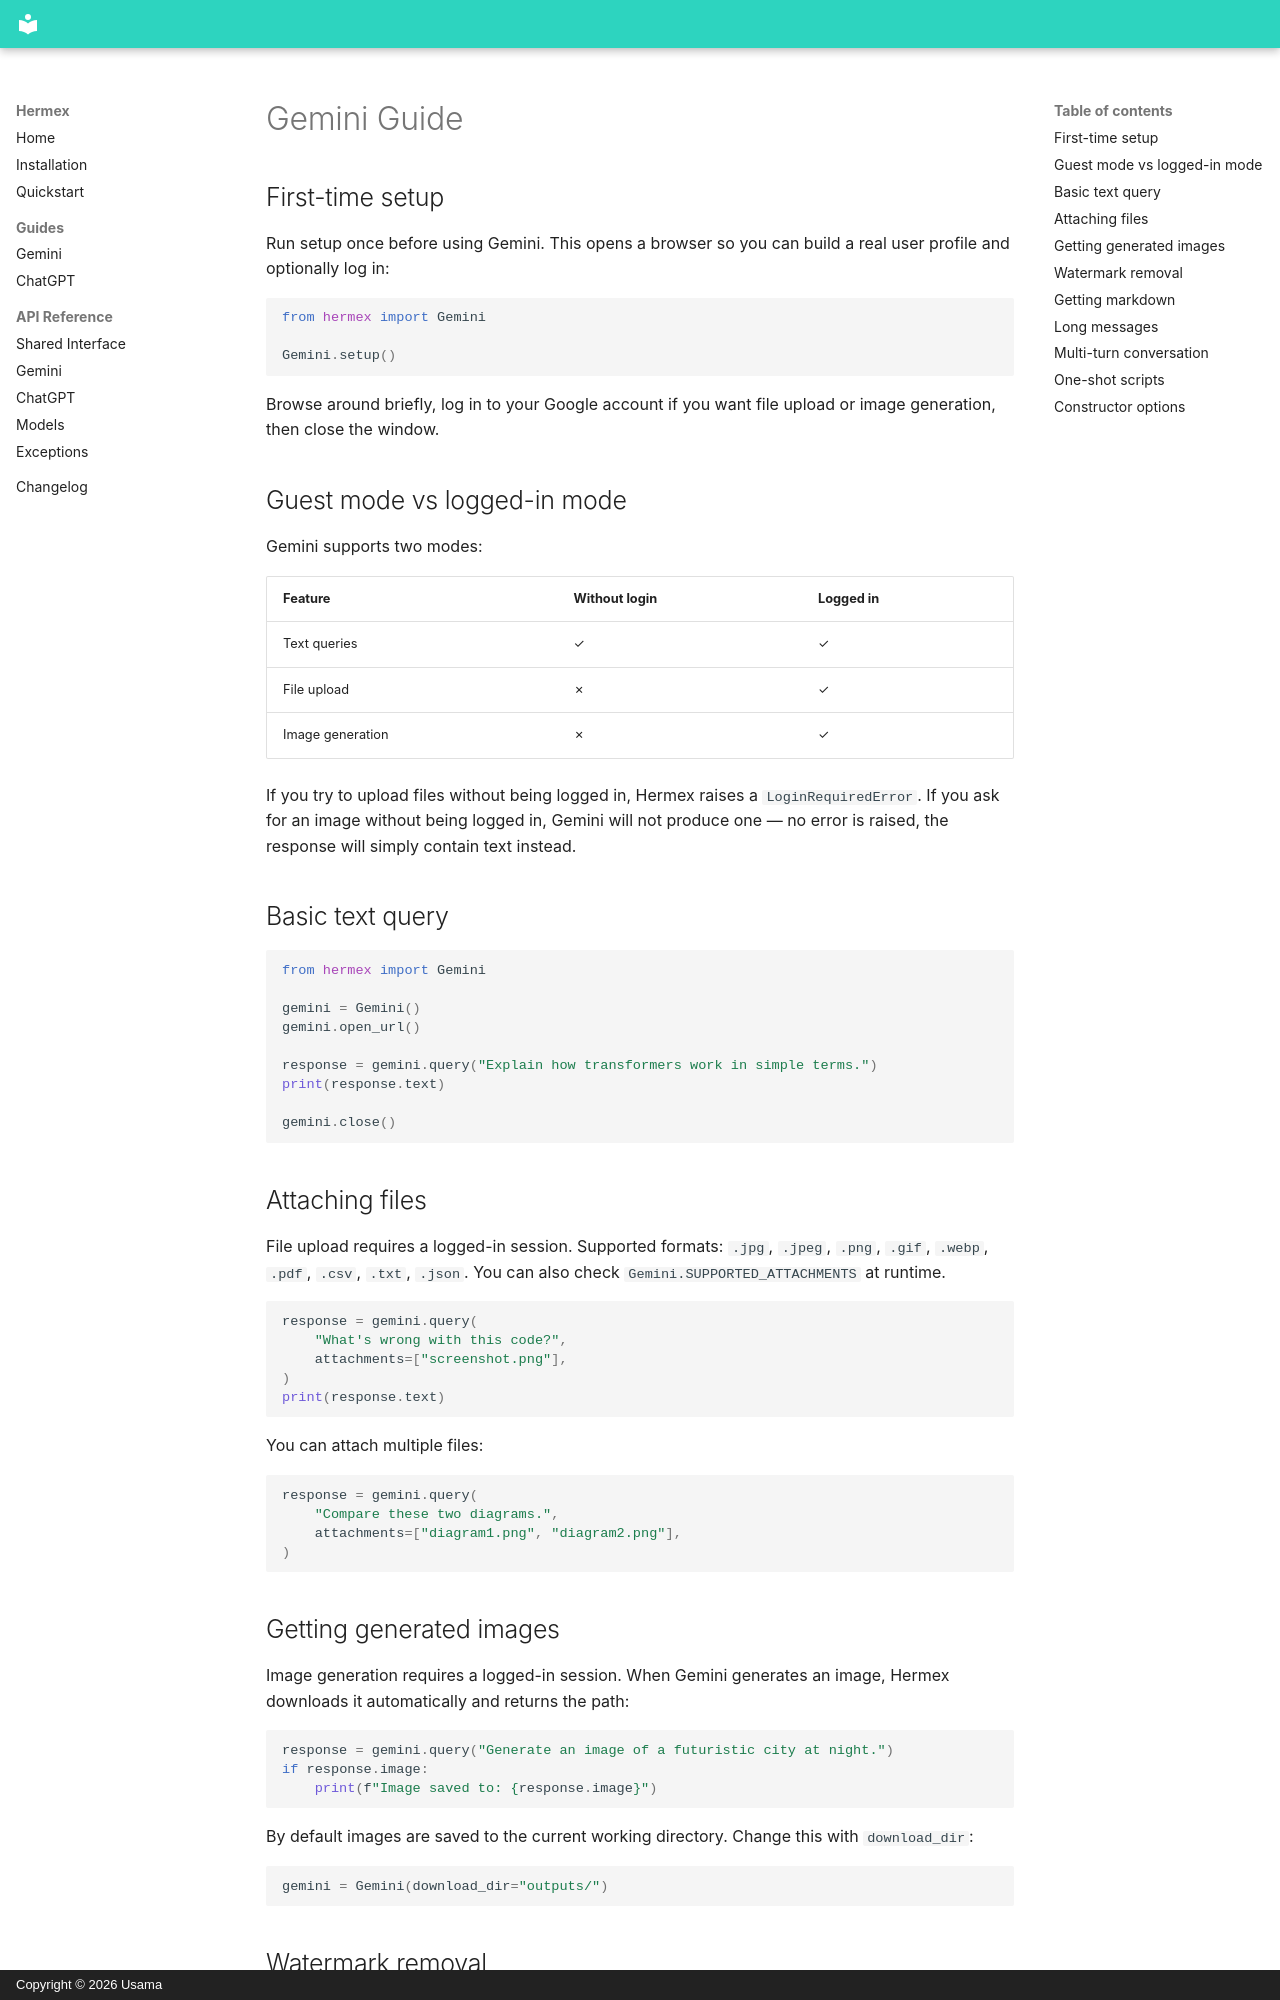

repository: pseudo-usama/hermex · page: content/docs/guides/gemini/index.html · generator: mkdocs · copyright: Copyright © 2026 Usama

---
description: Complete guide to using Hermex with Google Gemini — file uploads, image generation, watermark removal, and multi-turn conversations.
---

# Gemini Guide

## First-time setup

Run setup once before using Gemini. This opens a browser so you can build a real user profile and optionally log in:

```python
from hermex import Gemini

Gemini.setup()
```

Browse around briefly, log in to your Google account if you want file upload or image generation, then close the window.

## Guest mode vs logged-in mode

Gemini supports two modes:

| Feature | Without login | Logged in |
|---|---|---|
| Text queries | ✓ | ✓ |
| File upload | ✗ | ✓ |
| Image generation | ✗ | ✓ |

If you try to upload files without being logged in, Hermex raises a `LoginRequiredError`. If you ask for an image without being logged in, Gemini will not produce one — no error is raised, the response will simply contain text instead.

## Basic text query

```python
from hermex import Gemini

gemini = Gemini()
gemini.open_url()

response = gemini.query("Explain how transformers work in simple terms.")
print(response.text)

gemini.close()
```

## Attaching files

File upload requires a logged-in session. Supported formats: `.jpg`, `.jpeg`, `.png`, `.gif`, `.webp`, `.pdf`, `.csv`, `.txt`, `.json`. You can also check `Gemini.SUPPORTED_ATTACHMENTS` at runtime.

```python
response = gemini.query(
    "What's wrong with this code?",
    attachments=["screenshot.png"],
)
print(response.text)
```

You can attach multiple files:

```python
response = gemini.query(
    "Compare these two diagrams.",
    attachments=["diagram1.png", "diagram2.png"],
)
```

## Getting generated images

Image generation requires a logged-in session. When Gemini generates an image, Hermex downloads it automatically and returns the path:

```python
response = gemini.query("Generate an image of a futuristic city at night.")
if response.image:
    print(f"Image saved to: {response.image}")
```

By default images are saved to the current working directory. Change this with `download_dir`:

```python
gemini = Gemini(download_dir="outputs/")
```
